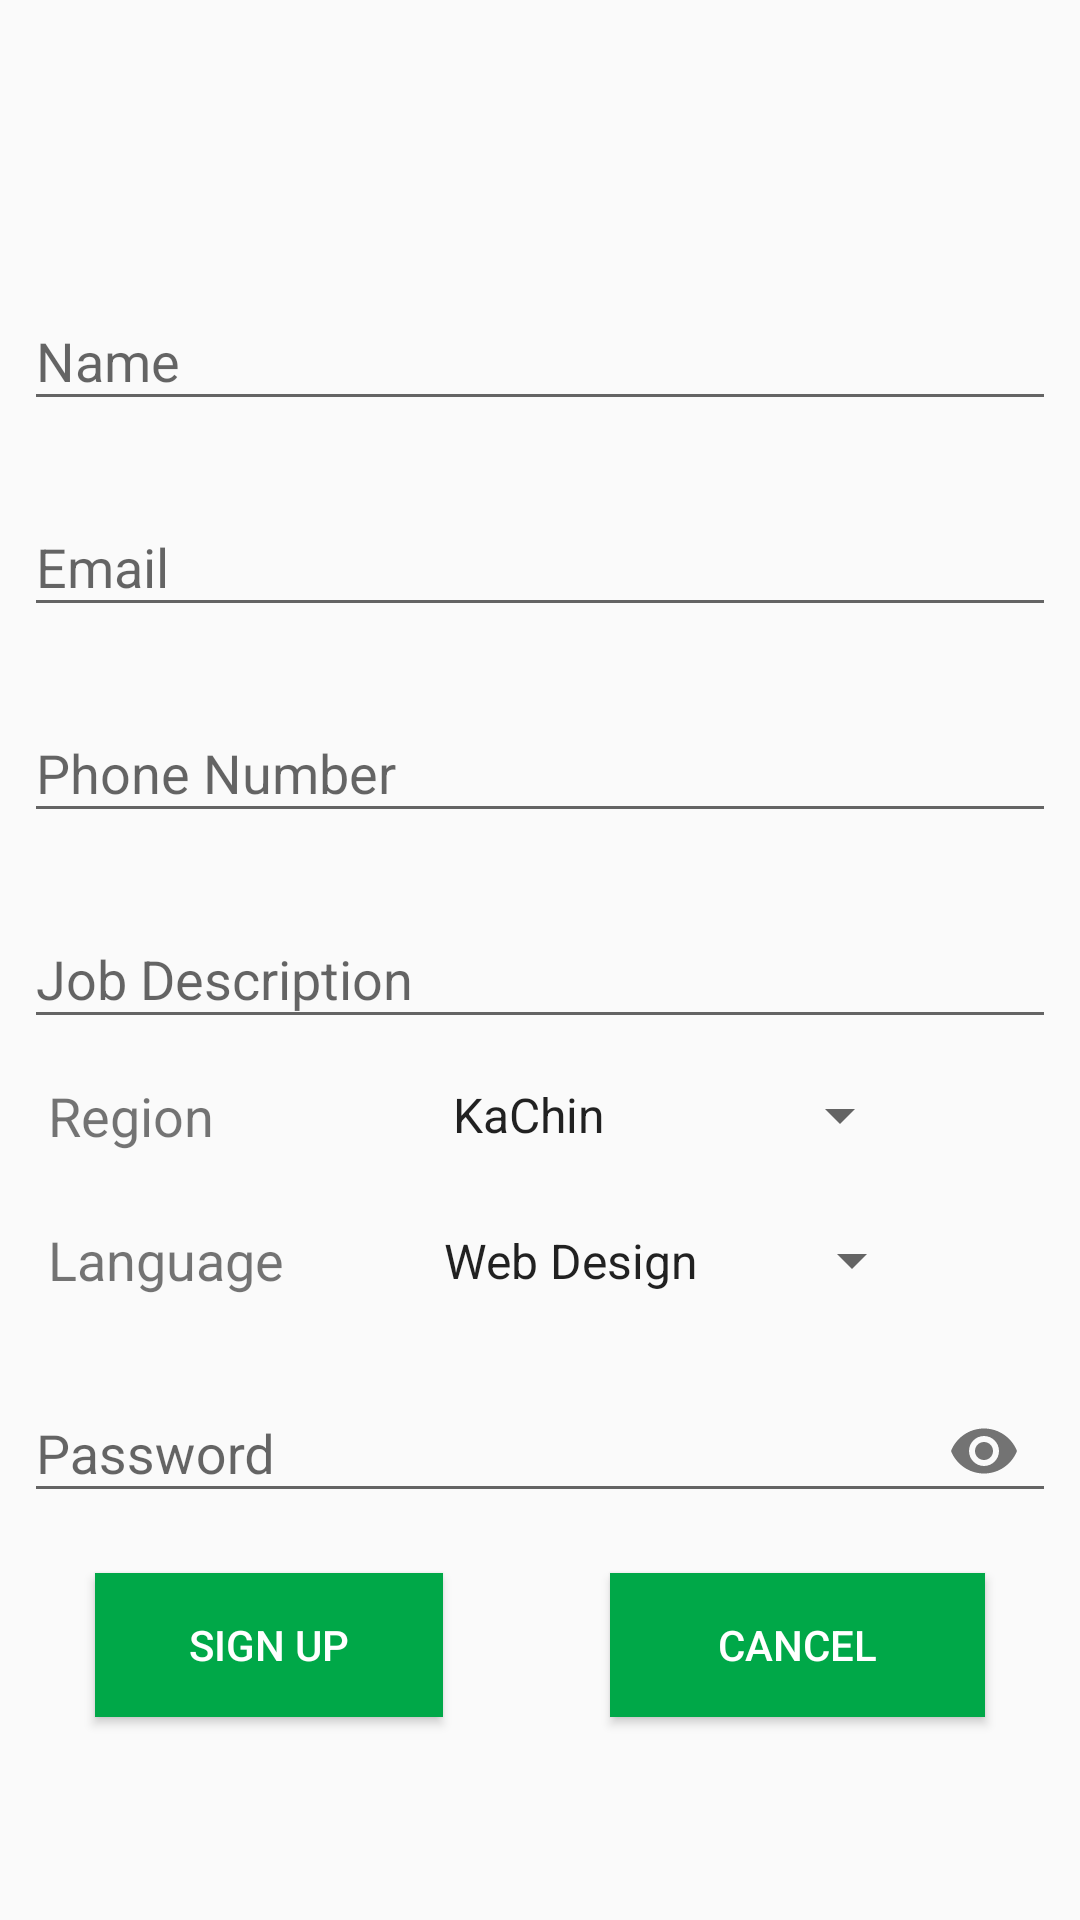

Layout XML and referenced resources for this Android screen:
<!-- AndroidManifest.xml: application theme AppTheme -->
<!-- res/layout/activity_sign_up.xml -->
<?xml version="1.0" encoding="utf-8"?>
<android.support.constraint.ConstraintLayout xmlns:android="http://schemas.android.com/apk/res/android"
    xmlns:app="http://schemas.android.com/apk/res-auto"
    xmlns:tools="http://schemas.android.com/tools"
    android:layout_width="match_parent"
    android:layout_height="match_parent"
    tools:context=".activitys.SignUpActivity">

    <Button
        android:id="@+id/btSignUp"
        android:layout_width="116dp"
        android:layout_height="wrap_content"
        android:layout_marginStart="8dp"
        android:layout_marginTop="8dp"
        android:layout_marginEnd="16dp"
        android:layout_marginBottom="56dp"
        android:background="@color/colorPrimary"
        android:text="Sign Up"
        android:textColor="@color/white"
        app:layout_constraintBottom_toBottomOf="parent"
        app:layout_constraintEnd_toStartOf="@+id/btSCancel"
        app:layout_constraintStart_toStartOf="parent"
        app:layout_constraintTop_toBottomOf="@+id/etrgPassworddd"
        app:layout_constraintVertical_bias="0.428" />

    <Button
        android:id="@+id/btSCancel"
        android:layout_width="125dp"
        android:layout_height="wrap_content"
        android:layout_marginStart="16dp"
        android:layout_marginEnd="8dp"
        android:background="@color/colorPrimary"
        android:text="Cancel"
        android:textColor="@color/white"
        app:layout_constraintBottom_toBottomOf="@+id/btSignUp"
        app:layout_constraintEnd_toEndOf="parent"
        app:layout_constraintStart_toEndOf="@+id/btSignUp"
        app:layout_constraintTop_toTopOf="@+id/btSignUp"
        app:layout_constraintVertical_bias="0.0" />

    <Spinner
        android:id="@+id/spinnerRegion"
        android:layout_width="161dp"
        android:layout_height="wrap_content"
        android:layout_marginTop="8dp"
        android:layout_marginEnd="56dp"
        android:layout_marginBottom="8dp"
        android:entries="@array/Region"
        app:layout_constraintBottom_toBottomOf="parent"
        app:layout_constraintEnd_toEndOf="parent"
        app:layout_constraintTop_toTopOf="parent"
        app:layout_constraintVertical_bias="0.586" />

    <TextView
        android:id="@+id/textView"
        android:layout_width="wrap_content"
        android:layout_height="wrap_content"
        android:layout_marginStart="8dp"
        android:layout_marginEnd="8dp"
        android:text="Region"
        android:textSize="18sp"
        app:layout_constraintBottom_toBottomOf="@+id/spinnerRegion"
        app:layout_constraintEnd_toStartOf="@+id/spinnerRegion"
        app:layout_constraintHorizontal_bias="0.111"
        app:layout_constraintStart_toStartOf="parent"
        app:layout_constraintTop_toTopOf="@+id/spinnerRegion"
        app:layout_constraintVertical_bias="0.0" />

    <Spinner
        android:id="@+id/spinnerLanguage"
        android:layout_width="168dp"
        android:layout_height="25dp"
        android:layout_marginTop="24dp"
        android:layout_marginEnd="52dp"
        android:entries="@array/Language"
        app:layout_constraintEnd_toEndOf="parent"
        app:layout_constraintTop_toBottomOf="@+id/spinnerRegion" />

    <TextView
        android:id="@+id/textView2"
        android:layout_width="99dp"
        android:layout_height="25dp"
        android:layout_marginStart="8dp"
        android:layout_marginEnd="8dp"
        android:text="Language"
        android:textSize="18sp"
        app:layout_constraintBottom_toBottomOf="@+id/spinnerLanguage"
        app:layout_constraintEnd_toStartOf="@+id/spinnerLanguage"
        app:layout_constraintHorizontal_bias="0.32"
        app:layout_constraintStart_toStartOf="parent"
        app:layout_constraintTop_toTopOf="@+id/spinnerLanguage"
        app:layout_constraintVertical_bias="0.0" />

    <ImageView
        android:id="@+id/imageView4"
        android:layout_width="wrap_content"
        android:layout_height="67dp"
        android:layout_marginTop="8dp"
        android:layout_marginBottom="8dp"
        app:layout_constraintBottom_toBottomOf="parent"
        app:layout_constraintEnd_toEndOf="parent"
        app:layout_constraintStart_toStartOf="parent"
        app:layout_constraintTop_toTopOf="parent"
        app:layout_constraintVertical_bias="0.0"
        app:srcCompat="@drawable/gh" />

    <android.support.design.widget.TextInputLayout

        android:layout_width="344dp"
        android:layout_height="wrap_content"
        android:layout_marginStart="8dp"
        android:layout_marginTop="8dp"
        android:layout_marginEnd="8dp"
        android:layout_marginBottom="8dp"
        app:layout_constraintBottom_toBottomOf="parent"
        app:layout_constraintEnd_toEndOf="parent"
        app:layout_constraintStart_toStartOf="parent"
        app:layout_constraintTop_toTopOf="parent"
        app:layout_constraintVertical_bias="0.13999999">

        <android.support.design.widget.TextInputEditText
            android:layout_width="match_parent"
            android:id="@+id/etrgName"
            android:layout_height="wrap_content"
            android:hint="Name" />
    </android.support.design.widget.TextInputLayout>

    <android.support.design.widget.TextInputLayout

        android:layout_width="344dp"
        android:layout_height="wrap_content"
        android:layout_marginStart="8dp"
        android:layout_marginTop="8dp"
        android:layout_marginEnd="8dp"
        android:layout_marginBottom="8dp"
        app:layout_constraintBottom_toBottomOf="parent"
        app:layout_constraintEnd_toEndOf="parent"
        app:layout_constraintStart_toStartOf="parent"
        app:layout_constraintTop_toTopOf="parent"
        app:layout_constraintVertical_bias="0.26">

        <android.support.design.widget.TextInputEditText
            android:layout_width="match_parent"
            android:id="@+id/etrgEmail"
            android:layout_height="wrap_content"
            android:hint="Email" />
    </android.support.design.widget.TextInputLayout>

    <android.support.design.widget.TextInputLayout

        android:layout_width="344dp"
        android:layout_height="wrap_content"
        android:layout_marginStart="8dp"
        android:layout_marginTop="8dp"
        android:layout_marginEnd="8dp"
        android:layout_marginBottom="8dp"
        app:layout_constraintBottom_toBottomOf="parent"
        app:layout_constraintEnd_toEndOf="parent"
        app:layout_constraintStart_toStartOf="parent"
        app:layout_constraintTop_toTopOf="parent"
        app:layout_constraintVertical_bias="0.38">

        <android.support.design.widget.TextInputEditText
            android:layout_width="match_parent"
            android:id="@+id/etetrgPhone"
            android:layout_height="wrap_content"
            android:hint="Phone Number" />
    </android.support.design.widget.TextInputLayout>

    <android.support.design.widget.TextInputLayout

        android:layout_width="344dp"
        android:layout_height="wrap_content"
        android:layout_marginStart="8dp"
        android:layout_marginTop="8dp"
        android:layout_marginEnd="8dp"
        android:layout_marginBottom="8dp"
        app:layout_constraintBottom_toBottomOf="parent"
        app:layout_constraintEnd_toEndOf="parent"
        app:layout_constraintStart_toStartOf="parent"
        app:layout_constraintTop_toTopOf="parent">

        <android.support.design.widget.TextInputEditText
            android:layout_width="match_parent"
            android:id="@+id/etrgJob"
            android:layout_height="wrap_content"
            android:hint="Job Description" />
    </android.support.design.widget.TextInputLayout>

    <android.support.design.widget.TextInputLayout
        android:id="@+id/etrgPassworddd"
        android:layout_width="344dp"
        android:layout_height="wrap_content"
        android:layout_marginStart="8dp"
        android:layout_marginTop="8dp"
        android:layout_marginEnd="8dp"
        android:layout_marginBottom="8dp"
        app:layout_constraintBottom_toBottomOf="parent"
        app:layout_constraintEnd_toEndOf="parent"
        app:layout_constraintStart_toStartOf="parent"
        app:passwordToggleEnabled="true"
        app:layout_constraintTop_toTopOf="parent"
        app:layout_constraintVertical_bias="0.78">

        <android.support.design.widget.TextInputEditText
            android:layout_width="match_parent"
            android:layout_height="wrap_content"
            android:id="@+id/etrgPassword"
            android:inputType="textPassword"
            android:hint="Password" />
    </android.support.design.widget.TextInputLayout>

</android.support.constraint.ConstraintLayout>
<!-- resources referenced by this layout -->
<resources>
  <string-array name="Language">
          <item>Web Design</item>
          <item>Web Dev</item>
          <item>Audinno</item>
          <item>Android</item>
      </string-array>
  <string-array name="Region">
          <item>KaChin</item>
          <item>KaYar</item>
          <item>KaYin</item>
          <item>Chin</item>
          <item>Mon</item>
          <item>RaKaine</item>
          <item>Shan</item>
          <item>Yangon</item>
          <item>Bago</item>
          <item>Ayarwady</item>
          <item>Sagine</item>
          <item>MaKwe</item>
          <item>TaHinnTharYi</item>
          <item>Mandalay</item>
      </string-array>
  <color name="colorPrimary">#00a848</color>
  <color name="white">#ffffffff</color>
  <style name="AppTheme" parent="Theme.AppCompat.Light.NoActionBar">
          
          <item name="colorPrimary">@color/colorPrimary</item>
          <item name="colorPrimaryDark">@color/colorPrimaryDark</item>
          <item name="colorAccent">@color/colorAccent</item>
      </style>
  <color name="colorPrimaryDark">#006b2e</color>
  <color name="colorAccent">#d8211b</color>
</resources>
